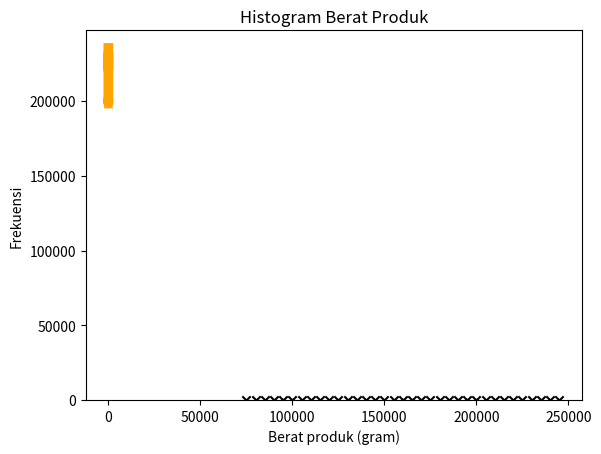

Python code for this plot:
%matplotlib inline

# pertama kita perlu mengimport library matplotlib
# kita hanya akan menggunakan modul pyplot
# kita beri alias plt
import matplotlib.pyplot as plt

months = [1, 2, 3, 4, 5, 6, 7, 8, 9, 10, 11, 12]
average_basket_size = [199000, 198200, 199800, 220050, 232100, 221000,
                       222800, 229000, 230000, 231000, 232700, 235500]

plt.plot(months, average_basket_size, marker='x', color="orange", linewidth=7)
# plt.plot(months, months, marker='x', color="blue", linewidth=7)

# tambahkan judul
plt.title("Average Basket Size Tahun 2017")

# tambahkan informasi sumbu x dan y
plt.xlabel("Bulan")
plt.ylabel("Average Basket Size");

# tampilkan plot
plt.show()

# plt.

price = [210000, 110000, 235000, 80000, 225000, 220000, 120000, 135000,
         200000, 105000, 75000, 175000, 240000, 115000, 245000, 170000,
         230000, 130000, 90000, 180000, 155000, 85000, 215000, 185000,
         165000, 160000, 125000, 195000, 100000, 205000, 95000, 145000,
         150000, 140000, 190000]
num_sold = [76, 131, 53, 149, 77, 72, 140, 121, 84, 127, 168, 112, 50,
            120, 38, 102, 53, 95, 124, 113, 89, 126, 40, 98, 106, 88,
            124, 54, 194, 107, 156, 119, 93, 111, 74]

plt.scatter(price, num_sold, color='black', marker="x")

# tambahkan judul
plt.title("Harga vs Total Penjualan")

# tambahkan informasi sumbu x dan y
plt.xlabel("Harga")
plt.ylabel("Jumlah Penjualan");

# tampilkan plot
plt.show()

data = [424, 335, 298, 313, 346, 357, 354, 317, 500, 360, 369, 343, 384,
       410, 374, 326, 357, 263, 397, 306, 338, 321, 237, 305, 264, 331,
       358, 200, 388, 323, 314, 284, 277, 335, 393, 230, 318, 397, 254,
       312, 335, 243, 310, 303, 349, 391, 352, 413, 316, 336, 255, 329,
       423, 456, 322, 321, 343, 297, 354, 230, 321, 277, 302, 385, 262,
       379, 311, 352, 285, 295, 318, 308, 317, 219, 331, 399, 349, 302,
       256, 389, 364, 390, 371, 392, 349, 339, 351, 366, 336, 307, 341,
       304, 348, 365, 356, 364, 346, 399, 385, 313]

plt.hist(data, bins=20)

# tambahkan judul
plt.title("Histogram Berat Produk")

# tambahkan informasi sumbu x dan y
plt.xlabel("Berat produk (gram)")
plt.ylabel("Frekuensi");

# tampilkan plot
plt.show()